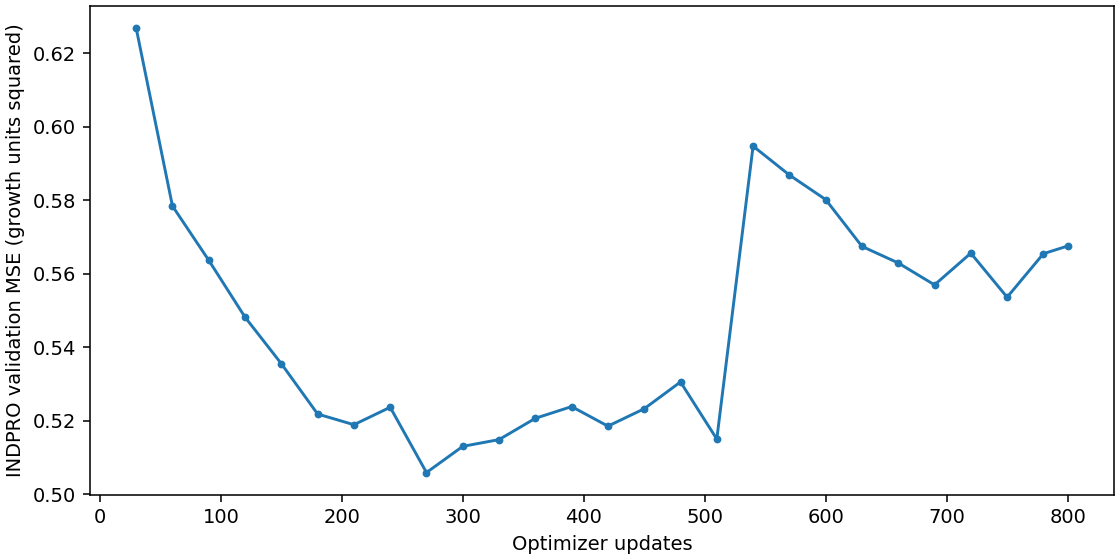

Data behind this chart, as committed beside it:
update, mse_standardized, mae_standardized, mse_growth_units, mae_growth_units
30, 1.032, 0.6814, 0.6268, 0.5309
60, 0.9526, 0.6487, 0.5784, 0.5055
90, 0.9284, 0.6413, 0.5637, 0.4997
120, 0.9029, 0.6321, 0.5482, 0.4926
150, 0.8821, 0.6233, 0.5356, 0.4857
180, 0.8595, 0.6165, 0.5219, 0.4804
210, 0.8547, 0.615, 0.519, 0.4792
240, 0.8625, 0.6181, 0.5237, 0.4816
270, 0.8333, 0.6044, 0.506, 0.4709
300, 0.845, 0.6106, 0.5131, 0.4758
330, 0.8481, 0.6095, 0.5149, 0.4749
360, 0.8576, 0.6142, 0.5207, 0.4786
390, 0.8628, 0.6146, 0.5239, 0.4789
420, 0.8541, 0.6103, 0.5186, 0.4755
450, 0.8619, 0.6146, 0.5233, 0.4789
480, 0.8739, 0.617, 0.5306, 0.4808
510, 0.8483, 0.6054, 0.5151, 0.4717
540, 0.9795, 0.6693, 0.5947, 0.5215
570, 0.9665, 0.6597, 0.5868, 0.5141
600, 0.9555, 0.6571, 0.5802, 0.512
630, 0.9346, 0.6498, 0.5674, 0.5063
660, 0.9271, 0.6443, 0.5629, 0.5021
690, 0.9173, 0.645, 0.557, 0.5026
720, 0.9315, 0.6565, 0.5656, 0.5116
750, 0.9118, 0.6487, 0.5536, 0.5054
780, 0.9313, 0.6587, 0.5654, 0.5132
800, 0.9347, 0.6613, 0.5675, 0.5153
